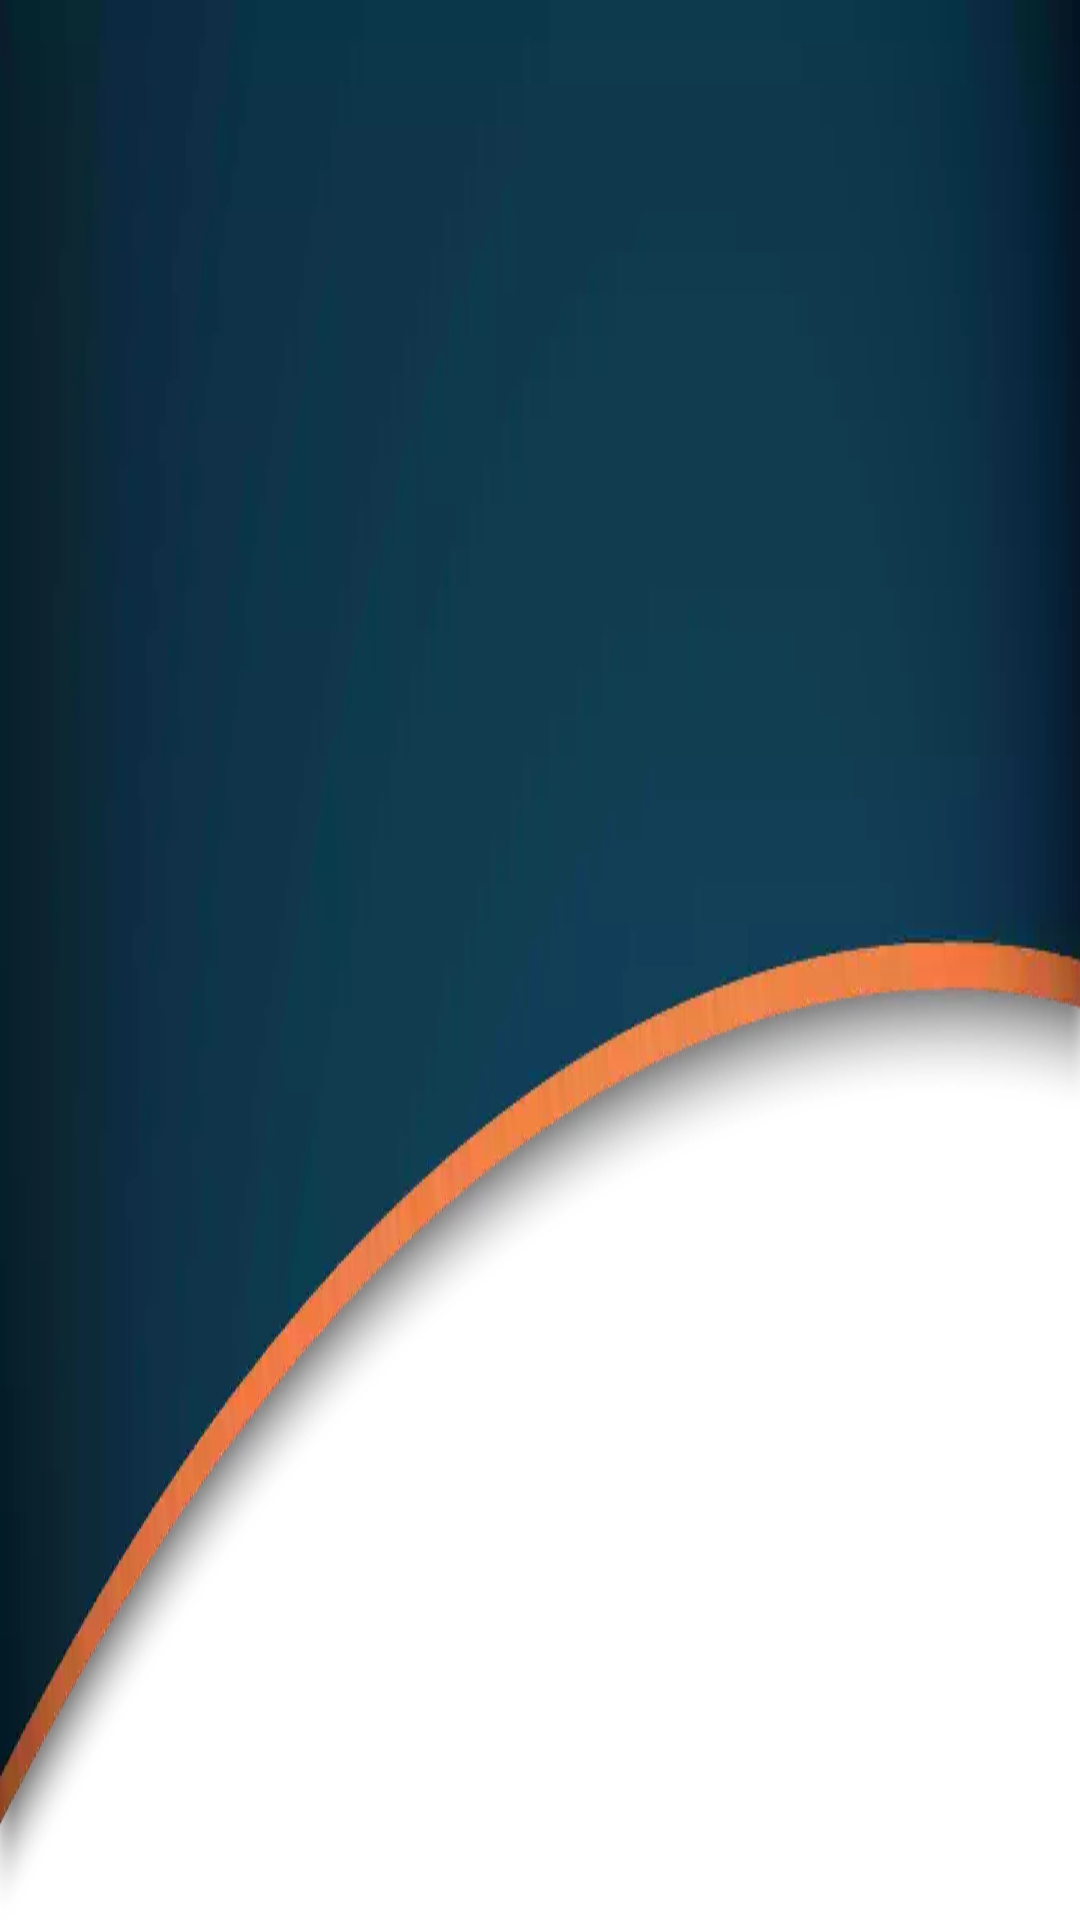

Android layout source for this screen:
<!-- AndroidManifest.xml: application theme Theme.Project -->
<!-- res/layout/header_drawer_layout.xml -->
<?xml version="1.0" encoding="utf-8"?>
<androidx.constraintlayout.widget.ConstraintLayout xmlns:android="http://schemas.android.com/apk/res/android"
    android:layout_width="match_parent"
    android:layout_height="150dp"
    android:background="@drawable/header">

</androidx.constraintlayout.widget.ConstraintLayout>
<!-- resources referenced by this layout -->
<resources>
  <!-- drawable header: webp bitmap (drawable, 30012 bytes) -->
  <style name="Theme.Project" parent="Theme.MaterialComponents.Light">
          
          <item name="colorPrimary">@color/purple_500</item>
          <item name="colorPrimaryVariant">@color/purple_700</item>
          <item name="colorOnPrimary">@color/white</item>
          
          <item name="colorSecondary">@color/teal_200</item>
          <item name="colorSecondaryVariant">@color/teal_700</item>
          <item name="colorOnSecondary">@color/black</item>
          
          <item name="android:statusBarColor" tools:targetApi="l">?attr/colorPrimaryVariant</item>
          
      </style>
  <!-- not gathered from this repository: default colours our renderer supplied (Android Studio template values) -->
  <color name="purple_500">#FF6200EE</color>
  <color name="purple_700">#FF3700B3</color>
  <color name="teal_200">#FF03DAC5</color>
  <color name="teal_700">#FF018786</color>
  <color name="black">#FF000000</color>
  <color name="white">#FFFFFFFF</color>
</resources>
